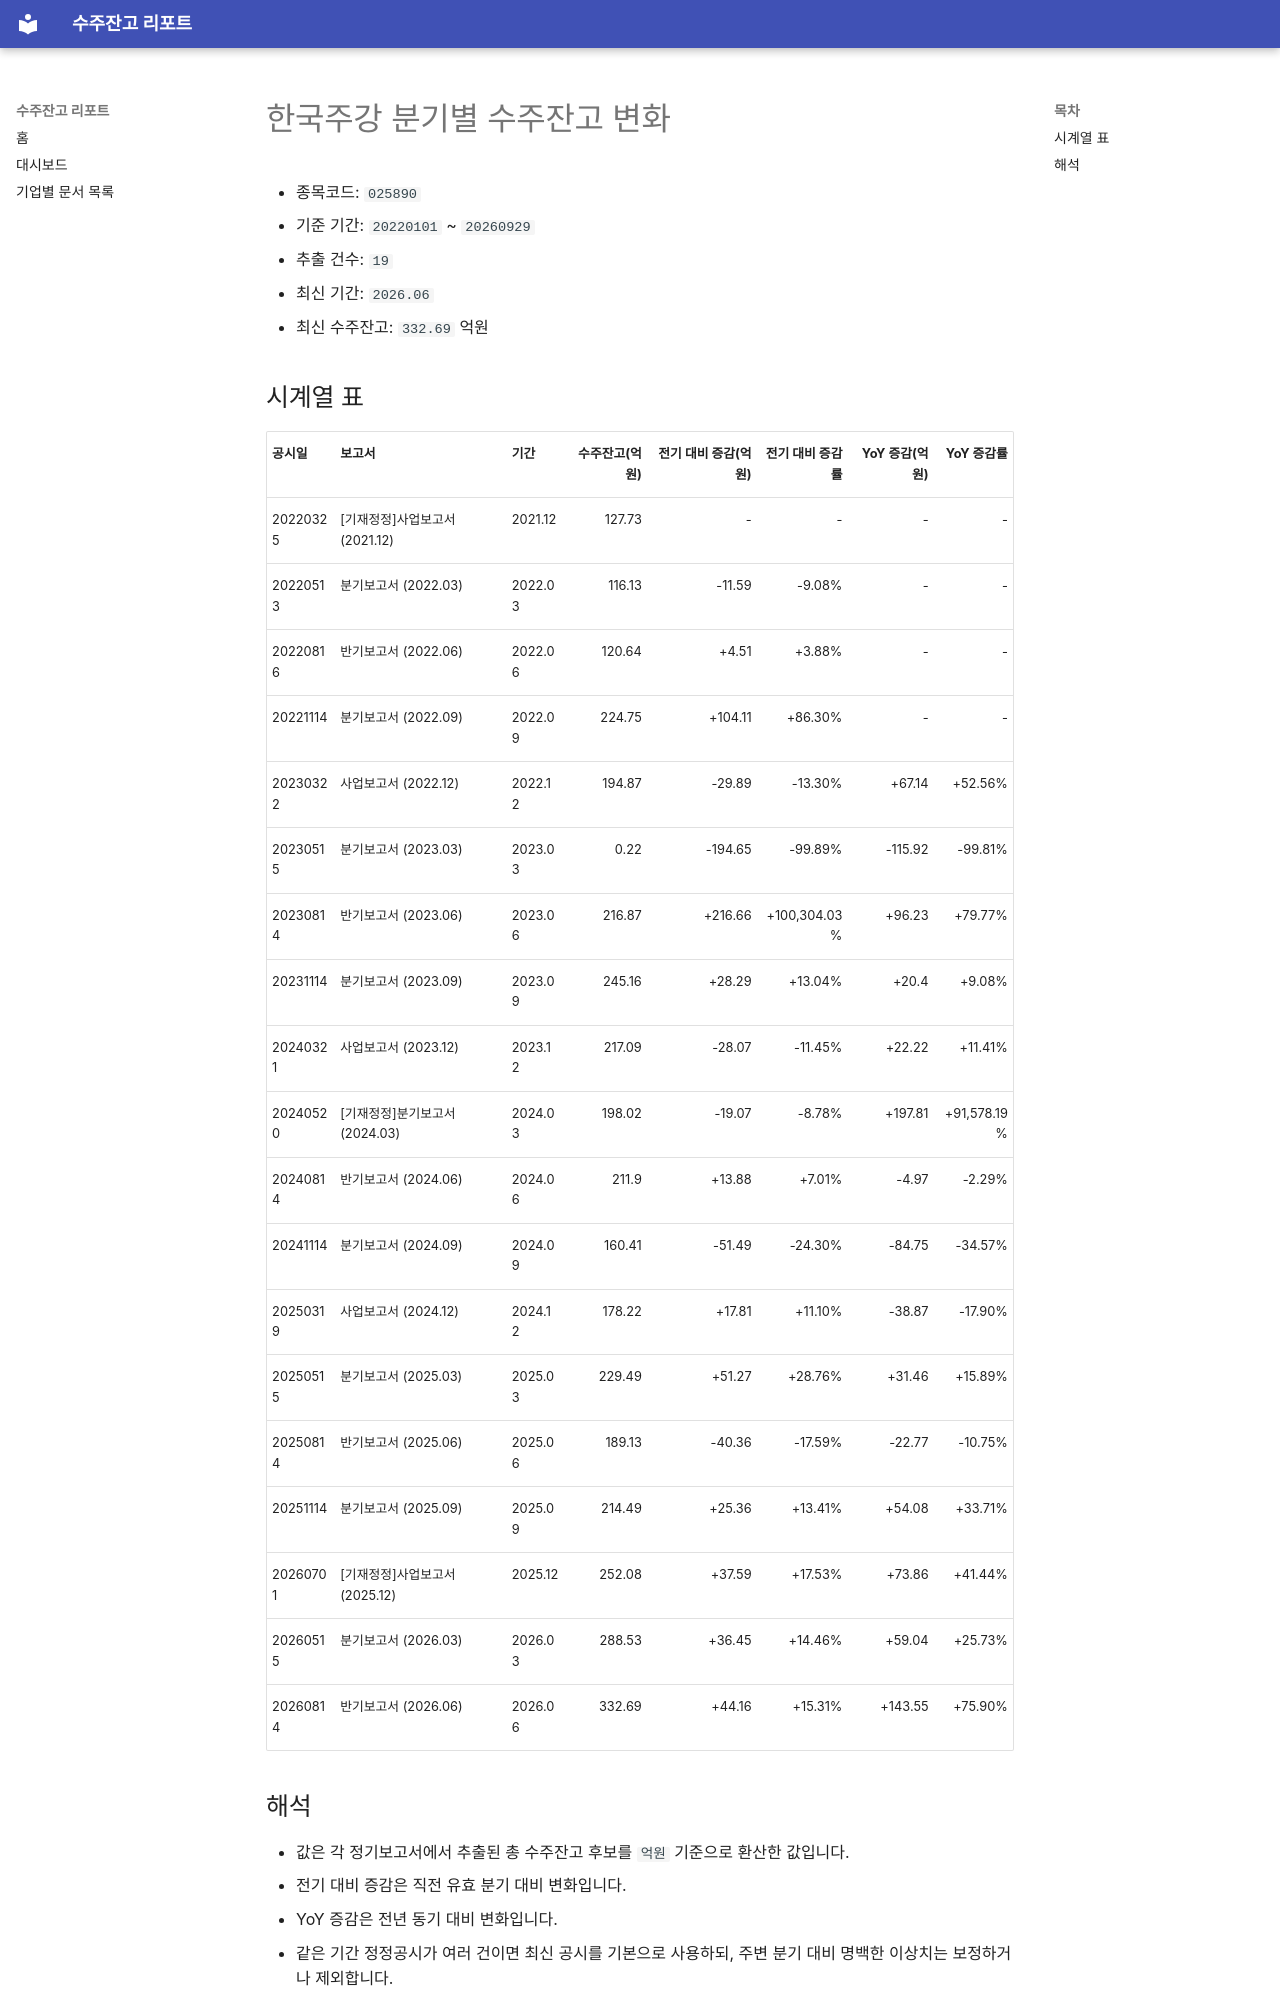

repository: agent-jaden/order-backlog-dashboard · page: companies/한국주강_수주잔고(025890)/index.html · generator: mkdocs

# 한국주강 분기별 수주잔고 변화

- 종목코드: `025890`
- 기준 기간: `20220101` ~ `20260929`
- 추출 건수: `19`
- 최신 기간: `2026.06`
- 최신 수주잔고: `332.69` 억원

## 시계열 표

| 공시일 | 보고서 | 기간 | 수주잔고(억원) | 전기 대비 증감(억원) | 전기 대비 증감률 | YoY 증감(억원) | YoY 증감률 |
| --- | --- | --- | ---: | ---: | ---: | ---: | ---: |
| 20220325 | [기재정정]사업보고서 (2021.12) | 2021.12 | 127.73 | - | - | - | - |
| 20220513 | 분기보고서 (2022.03) | 2022.03 | 116.13 | -11.59 | -9.08% | - | - |
| 20220816 | 반기보고서 (2022.06) | 2022.06 | 120.64 | +4.51 | +3.88% | - | - |
| 20221114 | 분기보고서 (2022.09) | 2022.09 | 224.75 | +104.11 | +86.30% | - | - |
| 20230322 | 사업보고서 (2022.12) | 2022.12 | 194.87 | -29.89 | -13.30% | +67.14 | +52.56% |
| 20230515 | 분기보고서 (2023.03) | 2023.03 | 0.22 | -194.65 | -99.89% | -115.92 | -99.81% |
| 20230814 | 반기보고서 (2023.06) | 2023.06 | 216.87 | +216.66 | +100,304.03% | +96.23 | +79.77% |
| 20231114 | 분기보고서 (2023.09) | 2023.09 | 245.16 | +28.29 | +13.04% | +20.4 | +9.08% |
| 20240321 | 사업보고서 (2023.12) | 2023.12 | 217.09 | -28.07 | -11.45% | +22.22 | +11.41% |
| 20240520 | [기재정정]분기보고서 (2024.03) | 2024.03 | 198.02 | -19.07 | -8.78% | +197.81 | +91,578.19% |
| 20240814 | 반기보고서 (2024.06) | 2024.06 | 211.9 | +13.88 | +7.01% | -4.97 | -2.29% |
| 20241114 | 분기보고서 (2024.09) | 2024.09 | 160.41 | -51.49 | -24.30% | -84.75 | -34.57% |
| 20250319 | 사업보고서 (2024.12) | 2024.12 | 178.22 | +17.81 | +11.10% | -38.87 | -17.90% |
| 20250515 | 분기보고서 (2025.03) | 2025.03 | 229.49 | +51.27 | +28.76% | +31.46 | +15.89% |
| 20250814 | 반기보고서 (2025.06) | 2025.06 | 189.13 | -40.36 | -17.59% | -22.77 | -10.75% |
| 20251114 | 분기보고서 (2025.09) | 2025.09 | 214.49 | +25.36 | +13.41% | +54.08 | +33.71% |
| 20260701 | [기재정정]사업보고서 (2025.12) | 2025.12 | 252.08 | +37.59 | +17.53% | +73.86 | +41.44% |
| 20260515 | 분기보고서 (2026.03) | 2026.03 | 288.53 | +36.45 | +14.46% | +59.04 | +25.73% |
| 20260814 | 반기보고서 (2026.06) | 2026.06 | 332.69 | +44.16 | +15.31% | +143.55 | +75.90% |
